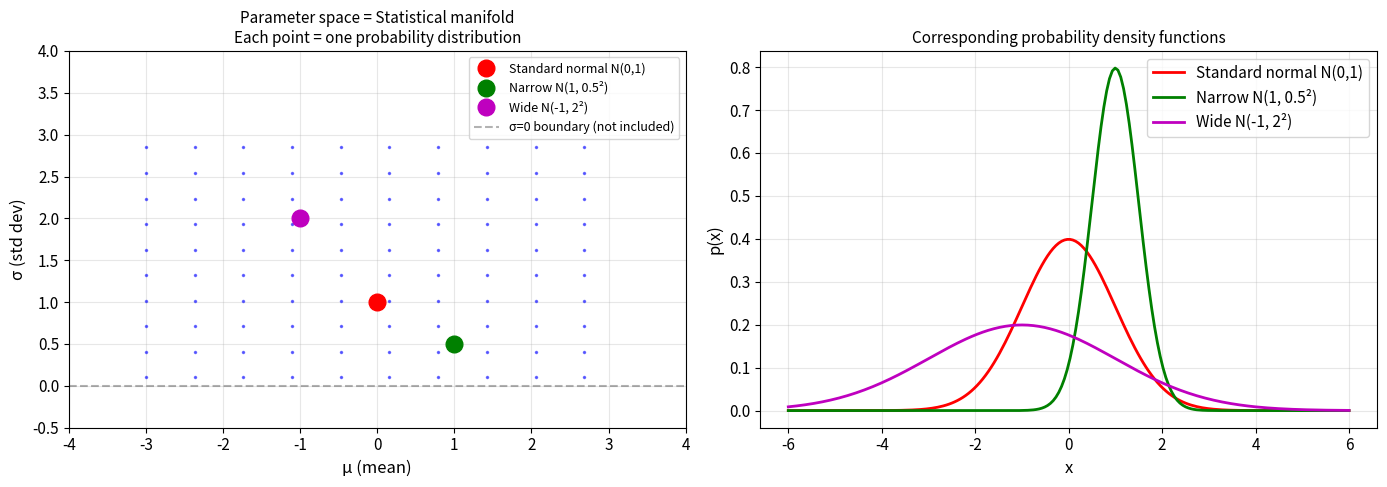
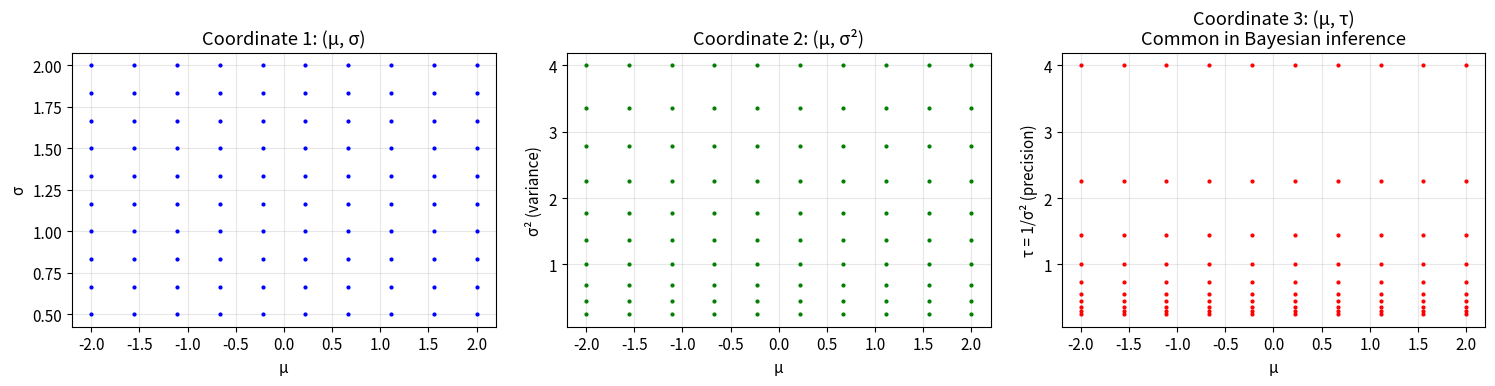
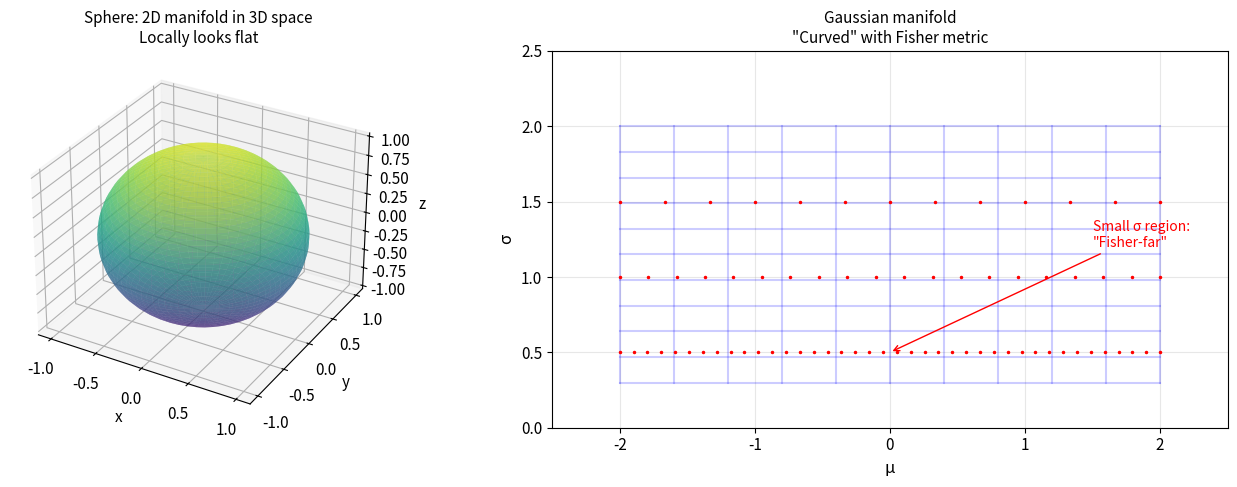
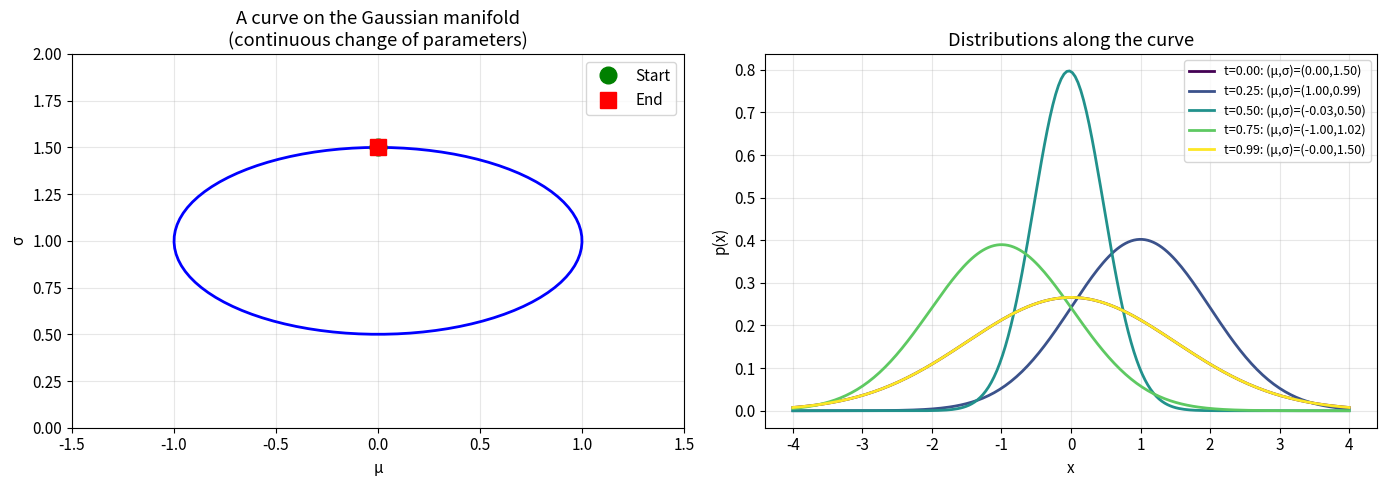
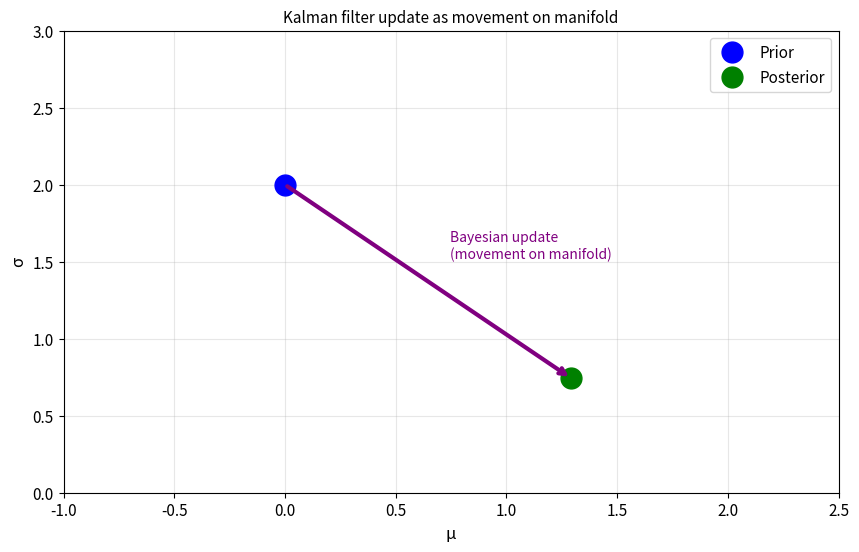

Write the Python code that produced these figures, in order.
import numpy as np
import matplotlib.pyplot as plt
from mpl_toolkits.mplot3d import Axes3D

plt.rcParams['figure.figsize'] = (12, 5)
plt.rcParams['font.size'] = 11

def gaussian_pdf(x, mu, sigma):
    """正規分布の確率密度関数"""
    return (1 / (sigma * np.sqrt(2 * np.pi))) * np.exp(-0.5 * ((x - mu) / sigma) ** 2)

fig, axes = plt.subplots(1, 2, figsize=(14, 5))

# 左図：パラメータ空間（多様体）
ax1 = axes[0]
mu_range = np.linspace(-3, 3, 20)
sigma_range = np.linspace(0.1, 3, 20)

# グリッド点をプロット
for mu in mu_range[::2]:
    for sigma in sigma_range[::2]:
        ax1.plot(mu, sigma, 'b.', markersize=3, alpha=0.5)

# いくつかの特定の分布を強調
special_points = [
    (0, 1, 'r', 'Standard normal N(0,1)'),
    (1, 0.5, 'g', 'Narrow N(1, 0.5²)'),
    (-1, 2, 'm', 'Wide N(-1, 2²)'),
]

for mu, sigma, color, label in special_points:
    ax1.plot(mu, sigma, 'o', color=color, markersize=12, label=label)

ax1.set_xlabel('μ (mean)', fontsize=12)
ax1.set_ylabel('σ (std dev)', fontsize=12)
ax1.set_title('Parameter space = Statistical manifold\nEach point = one probability distribution', fontsize=11)
ax1.axhline(y=0, color='k', linestyle='--', alpha=0.3, label='σ=0 boundary (not included)')
ax1.legend(loc='upper right', fontsize=9)
ax1.set_xlim(-4, 4)
ax1.set_ylim(-0.5, 4)
ax1.grid(True, alpha=0.3)

# 右図：対応する確率密度関数
ax2 = axes[1]
x = np.linspace(-6, 6, 200)

for mu, sigma, color, label in special_points:
    y = gaussian_pdf(x, mu, sigma)
    ax2.plot(x, y, color=color, linewidth=2, label=label)

ax2.set_xlabel('x', fontsize=12)
ax2.set_ylabel('p(x)', fontsize=12)
ax2.set_title('Corresponding probability density functions', fontsize=11)
ax2.legend()
ax2.grid(True, alpha=0.3)

plt.tight_layout()
plt.show()

fig, axes = plt.subplots(1, 3, figsize=(15, 4))

# 同じ分布族を異なる座標系で表示
mu_vals = np.linspace(-2, 2, 10)
sigma_vals = np.linspace(0.5, 2, 10)

# 座標系1: (μ, σ)
ax1 = axes[0]
for mu in mu_vals:
    for sigma in sigma_vals:
        ax1.plot(mu, sigma, 'b.', markersize=4)
ax1.set_xlabel('μ')
ax1.set_ylabel('σ')
ax1.set_title('Coordinate 1: (μ, σ)')
ax1.grid(True, alpha=0.3)

# 座標系2: (μ, σ²)
ax2 = axes[1]
for mu in mu_vals:
    for sigma in sigma_vals:
        ax2.plot(mu, sigma**2, 'g.', markersize=4)
ax2.set_xlabel('μ')
ax2.set_ylabel('σ² (variance)')
ax2.set_title('Coordinate 2: (μ, σ²)')
ax2.grid(True, alpha=0.3)

# 座標系3: (μ, 1/σ²) - 精度パラメータ
ax3 = axes[2]
for mu in mu_vals:
    for sigma in sigma_vals:
        ax3.plot(mu, 1/sigma**2, 'r.', markersize=4)
ax3.set_xlabel('μ')
ax3.set_ylabel('τ = 1/σ² (precision)')
ax3.set_title('Coordinate 3: (μ, τ)\nCommon in Bayesian inference')
ax3.grid(True, alpha=0.3)

plt.tight_layout()
plt.show()

fig = plt.figure(figsize=(14, 5))

# 左図：球面（2次元多様体の典型例）
ax1 = fig.add_subplot(121, projection='3d')
u = np.linspace(0, 2 * np.pi, 50)
v = np.linspace(0, np.pi, 50)
x = np.outer(np.cos(u), np.sin(v))
y = np.outer(np.sin(u), np.sin(v))
z = np.outer(np.ones(np.size(u)), np.cos(v))
ax1.plot_surface(x, y, z, alpha=0.6, cmap='viridis')
ax1.set_title('Sphere: 2D manifold in 3D space\nLocally looks flat', fontsize=11)
ax1.set_xlabel('x')
ax1.set_ylabel('y')
ax1.set_zlabel('z')

# 右図：正規分布の多様体を「曲がった空間」として描画
ax2 = fig.add_subplot(122)

# ユークリッド的なグリッド
mu_range = np.linspace(-2, 2, 11)
sigma_range = np.linspace(0.3, 2, 11)

# 通常のグリッド（薄い線）
for mu in mu_range:
    ax2.plot([mu, mu], [0.3, 2], 'b-', alpha=0.2)
for sigma in sigma_range:
    ax2.plot([-2, 2], [sigma, sigma], 'b-', alpha=0.2)

# Fisher計量による「等距離線」（概念的）
for i, sigma in enumerate([0.5, 1.0, 1.5]):
    mu_dense = np.linspace(-2, 2, int(20/sigma))
    for mu in mu_dense:
        ax2.plot(mu, sigma, 'r.', markersize=3)

ax2.annotate('Small σ region:\n"Fisher-far"',
             xy=(0, 0.5), xytext=(1.5, 1.2),
             arrowprops=dict(arrowstyle='->', color='red'),
             fontsize=10, color='red')

ax2.set_xlabel('μ', fontsize=12)
ax2.set_ylabel('σ', fontsize=12)
ax2.set_title('Gaussian manifold\n"Curved" with Fisher metric', fontsize=11)
ax2.set_xlim(-2.5, 2.5)
ax2.set_ylim(0, 2.5)
ax2.grid(True, alpha=0.3)

plt.tight_layout()
plt.show()

# 正規分布多様体上の曲線（パラメータの連続変化）
fig, axes = plt.subplots(1, 2, figsize=(14, 5))

# パラメータ空間での曲線
t = np.linspace(0, 2*np.pi, 100)
mu_curve = np.sin(t)
sigma_curve = 1 + 0.5 * np.cos(t)

ax1 = axes[0]
ax1.plot(mu_curve, sigma_curve, 'b-', linewidth=2)
ax1.plot(mu_curve[0], sigma_curve[0], 'go', markersize=12, label='Start')
ax1.plot(mu_curve[-1], sigma_curve[-1], 'rs', markersize=12, label='End')
ax1.set_xlabel('μ')
ax1.set_ylabel('σ')
ax1.set_title('A curve on the Gaussian manifold\n(continuous change of parameters)')
ax1.legend()
ax1.grid(True, alpha=0.3)
ax1.set_xlim(-1.5, 1.5)
ax1.set_ylim(0, 2)

# 対応する分布の変化（アニメーション的に数点を表示）
ax2 = axes[1]
x = np.linspace(-4, 4, 200)
colors = plt.cm.viridis(np.linspace(0, 1, 5))

for i, (idx, c) in enumerate(zip([0, 25, 50, 75, 99], colors)):
    mu, sigma = mu_curve[idx], sigma_curve[idx]
    y = gaussian_pdf(x, mu, sigma)
    ax2.plot(x, y, color=c, linewidth=2, label=f't={idx/100:.2f}: (μ,σ)=({mu:.2f},{sigma:.2f})')

ax2.set_xlabel('x')
ax2.set_ylabel('p(x)')
ax2.set_title('Distributions along the curve')
ax2.legend(fontsize=9)
ax2.grid(True, alpha=0.3)

plt.tight_layout()
plt.show()

def manifold_dimension_multivariate_gaussian(d):
    """
    d次元多変量正規分布 N(μ, Σ) の多様体の次元を計算
    
    Parameters:
    -----------
    d : int
        データの次元
    
    Returns:
    --------
    int : 多様体の次元
    """
    # μ: d個のパラメータ
    # Σ: d×d対称正定値行列 → d(d+1)/2 個のパラメータ
    return d + d * (d + 1) // 2

print("多次元正規分布 N(μ, Σ) の多様体の次元:")
print("-" * 40)
for d in range(1, 6):
    dim = manifold_dimension_multivariate_gaussian(d)
    print(f"d = {d}: μの次元 = {d}, Σのパラメータ数 = {d*(d+1)//2}, 多様体次元 = {dim}")

def coordinate_transform_jacobian(sigma):
    """
    座標変換 (μ, σ) → (μ, τ=1/σ²) のヤコビ行列
    """
    return np.array([[1, 0], [0, -2/sigma**3]])

# 具体的な計算例
sigma_test = 1.0
J = coordinate_transform_jacobian(sigma_test)
print(f"σ = {sigma_test} でのヤコビ行列:")
print(J)
print(f"\n行列式 det(J) = {np.linalg.det(J):.4f}")
print(f"det(J) ≠ 0 より、座標変換は正則（可逆）")

# カルマンフィルタの更新を多様体上の移動として可視化
fig, ax = plt.subplots(figsize=(10, 6))

# パラメータ
mu_pred, sigma_pred = 0, 2.0   # 事前分布
mu_obs = 1.5                    # 観測値
sigma_obs = 0.8                 # 観測ノイズ

# カルマンゲインと更新
K = sigma_pred**2 / (sigma_pred**2 + sigma_obs**2)
mu_post = mu_pred + K * (mu_obs - mu_pred)
sigma_post = np.sqrt((1 - K) * sigma_pred**2)

# 事前、事後の点
ax.plot(mu_pred, sigma_pred, 'bo', markersize=15, label='Prior')
ax.plot(mu_post, sigma_post, 'go', markersize=15, label='Posterior')

# 更新の矢印
ax.annotate('', xy=(mu_post, sigma_post), xytext=(mu_pred, sigma_pred),
             arrowprops=dict(arrowstyle='->', color='purple', lw=3))
ax.text((mu_pred + mu_post)/2 + 0.1, (sigma_pred + sigma_post)/2 + 0.15,
         'Bayesian update\n(movement on manifold)', fontsize=10, color='purple')

ax.set_xlabel('μ', fontsize=12)
ax.set_ylabel('σ', fontsize=12)
ax.set_title('Kalman filter update as movement on manifold', fontsize=11)
ax.legend(fontsize=11)
ax.set_xlim(-1, 2.5)
ax.set_ylim(0, 3)
ax.grid(True, alpha=0.3)

plt.show()

print(f"Prior: (μ, σ) = ({mu_pred}, {sigma_pred})")
print(f"Posterior: (μ, σ) = ({mu_post:.3f}, {sigma_post:.3f})")
print(f"Kalman gain K = {K:.3f}")
